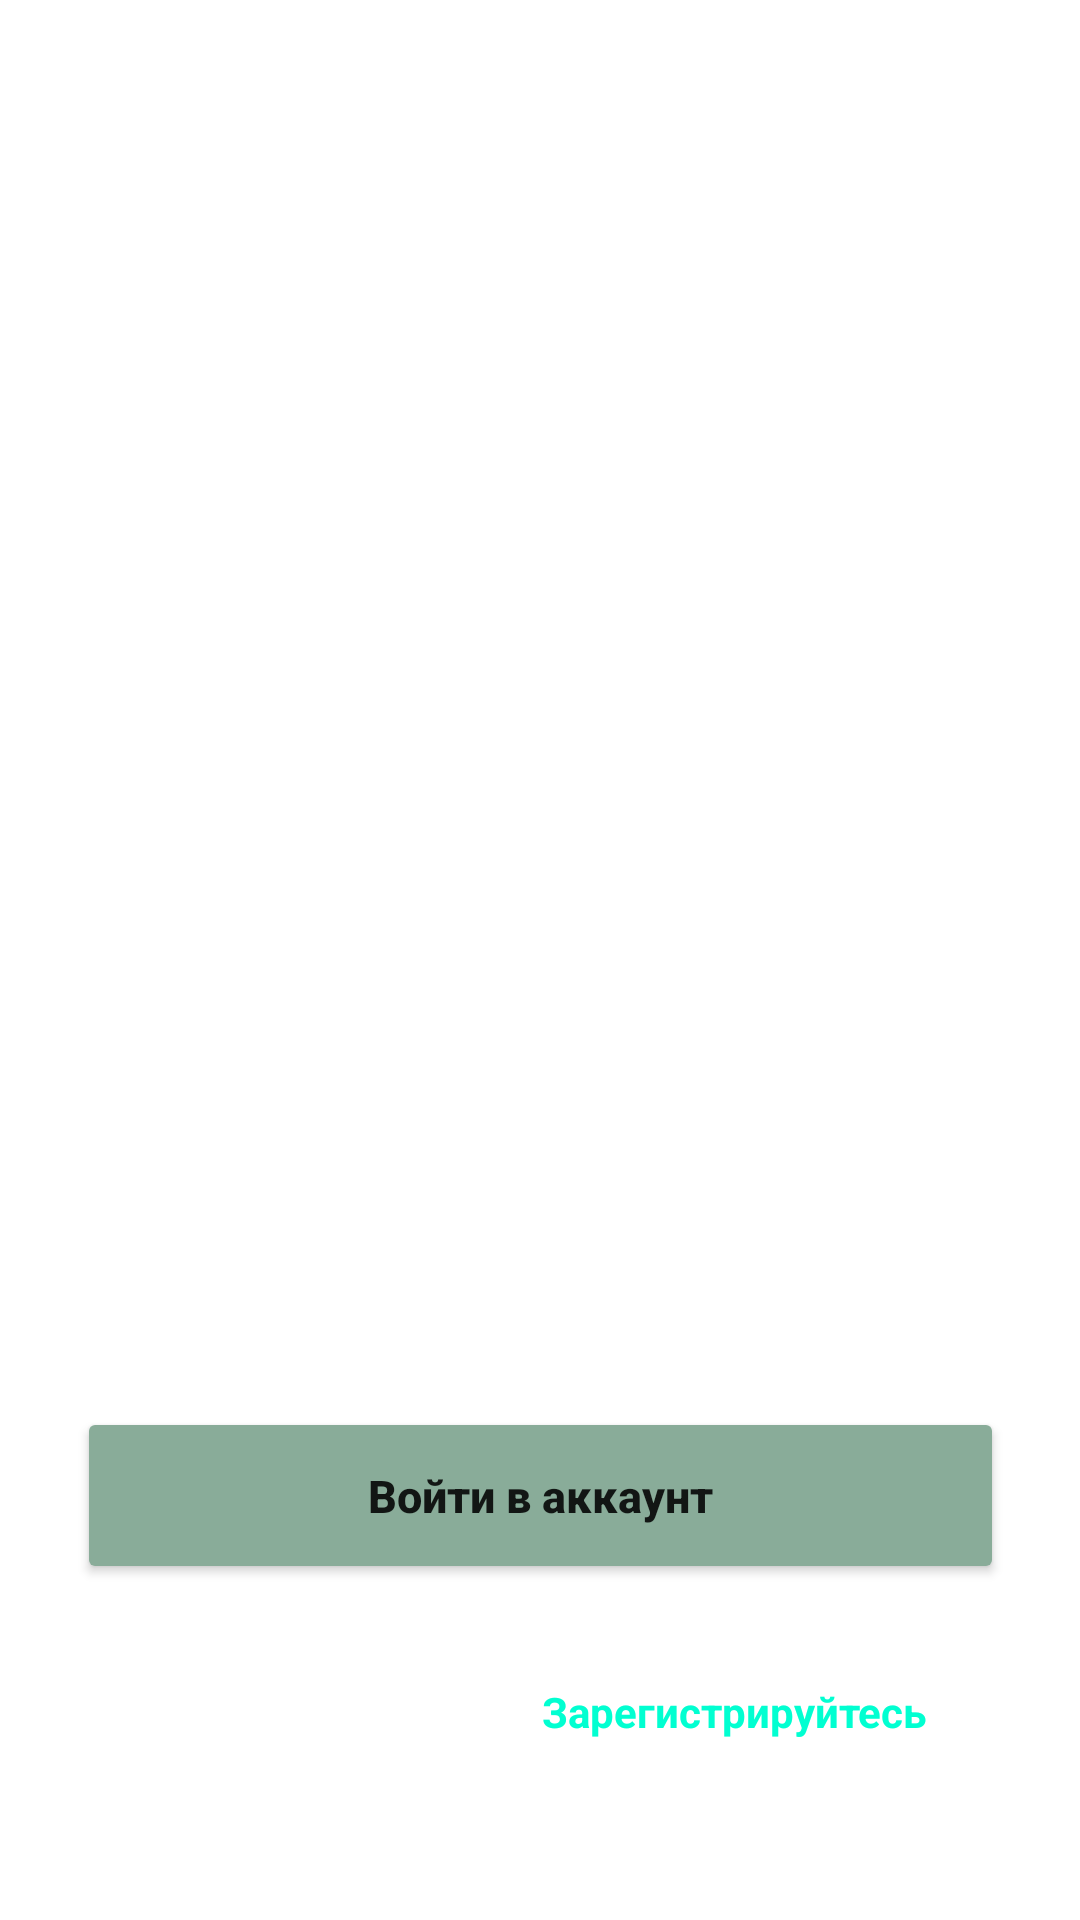

Layout XML and referenced resources for this Android screen:
<!-- AndroidManifest.xml: application theme Theme.Leaf -->
<!-- res/layout/activity_main2.xml -->
<?xml version="1.0" encoding="utf-8"?>
<androidx.constraintlayout.widget.ConstraintLayout xmlns:android="http://schemas.android.com/apk/res/android"
    xmlns:app="http://schemas.android.com/apk/res-auto"
    xmlns:tools="http://schemas.android.com/tools"
    android:layout_width="match_parent"
    android:layout_height="match_parent"
    android:background="@drawable/background1"
    tools:context=".MainActivity2">

    <ImageView
        android:id="@+id/imageView"
        android:layout_width="wrap_content"
        android:layout_height="wrap_content"
        android:layout_marginTop="76dp"
        app:layout_constraintEnd_toEndOf="parent"
        app:layout_constraintStart_toStartOf="parent"
        app:layout_constraintTop_toTopOf="parent"
        app:srcCompat="@drawable/lotos" />

    <TextView
        android:id="@+id/textView"
        android:layout_width="wrap_content"
        android:layout_height="wrap_content"
        android:layout_marginTop="60dp"
        android:text="ПРИВЕТ"
        android:textColor="@color/white"
        android:textSize="40dp"
        android:textStyle="bold"
        app:layout_constraintEnd_toEndOf="parent"
        app:layout_constraintStart_toStartOf="parent"
        app:layout_constraintTop_toBottomOf="@+id/imageView" />

    <TextView
        android:id="@+id/textView2"
        android:layout_width="wrap_content"
        android:layout_height="wrap_content"
        android:layout_marginTop="24dp"
        android:text="Наслаждайся учебой"
        android:textColor="@color/white"
        android:textStyle="bold"
        app:layout_constraintEnd_toEndOf="parent"
        app:layout_constraintStart_toStartOf="parent"
        app:layout_constraintTop_toBottomOf="@+id/textView" />

    <TextView
        android:id="@+id/textView3"
        android:layout_width="wrap_content"
        android:layout_height="wrap_content"
        android:text="Будь внимателен"
        android:textColor="@color/white"
        android:textStyle="bold"
        app:layout_constraintEnd_toEndOf="parent"
        app:layout_constraintHorizontal_bias="0.498"
        app:layout_constraintStart_toStartOf="parent"
        app:layout_constraintTop_toBottomOf="@+id/textView2" />

    <TextView
        android:id="@+id/textView4"
        android:layout_width="wrap_content"
        android:layout_height="wrap_content"
        android:text="Делай хорошо"
        android:textColor="@color/white"
        android:textStyle="bold"
        app:layout_constraintEnd_toEndOf="parent"
        app:layout_constraintHorizontal_bias="0.498"
        app:layout_constraintStart_toStartOf="parent"
        app:layout_constraintTop_toBottomOf="@+id/textView3" />

    <Button
        android:id="@+id/button"
        android:layout_width="309dp"
        android:layout_height="59dp"
        android:layout_marginBottom="112dp"
        android:backgroundTint="@color/green_1"
        android:text="Войти в аккаунт"
        android:textAllCaps="false"
        android:textSize="15dp"
        android:textStyle="bold"
        app:layout_constraintBottom_toBottomOf="parent"
        app:layout_constraintEnd_toEndOf="parent"
        app:layout_constraintStart_toStartOf="parent"
        android:onClick="signIn"/>

    <TextView
        android:id="@+id/textView5"
        android:layout_width="wrap_content"
        android:layout_height="wrap_content"
        android:layout_marginBottom="60dp"

        android:text="Еще нет аккаунта?"
        android:textColor="@color/white"
        android:textStyle="bold"
        app:layout_constraintBottom_toBottomOf="parent"
        app:layout_constraintEnd_toEndOf="parent"
        app:layout_constraintHorizontal_bias="0.28"
        app:layout_constraintStart_toStartOf="parent" />

    <TextView
        android:id="@+id/textView6"
        android:layout_width="wrap_content"
        android:layout_height="wrap_content"
        android:layout_marginBottom="60dp"
        android:onClick="goToActivity"
        android:text=" Зарегистрируйтесь"
        android:textColor="@color/green_2"
        android:textStyle="bold"
        app:layout_constraintBottom_toBottomOf="parent"
        app:layout_constraintEnd_toEndOf="parent"
        app:layout_constraintHorizontal_bias="0.776"
        app:layout_constraintStart_toStartOf="parent" />
</androidx.constraintlayout.widget.ConstraintLayout>
<!-- resources referenced by this layout -->
<resources>
  <color name="green_1">#89AC99</color>
  <color name="green_2">#01FFD1</color>
  <color name="white">#FFFFFFFF</color>
  <!-- drawable lotos: png bitmap (drawable, 7252 bytes) -->
  <style name="Theme.Leaf" parent="Theme.MaterialComponents.DayNight.NoActionBar">
          
          <item name="colorPrimary">@color/purple_500</item>
          <item name="colorPrimaryVariant">@color/purple_700</item>
          <item name="colorOnPrimary">@color/white</item>
          
          <item name="colorSecondary">@color/teal_200</item>
          <item name="colorSecondaryVariant">@color/teal_700</item>
          <item name="colorOnSecondary">@color/black</item>
          
          <item name="android:statusBarColor">@color/green_3</item>
          
      </style>
  <color name="purple_500">#FF6200EE</color>
  <color name="purple_700">#FF3700B3</color>
  <color name="teal_200">#FF03DAC5</color>
  <color name="teal_700">#FF018786</color>
  <color name="black">#FF000000</color>
  <color name="green_3">#172615</color>
</resources>
